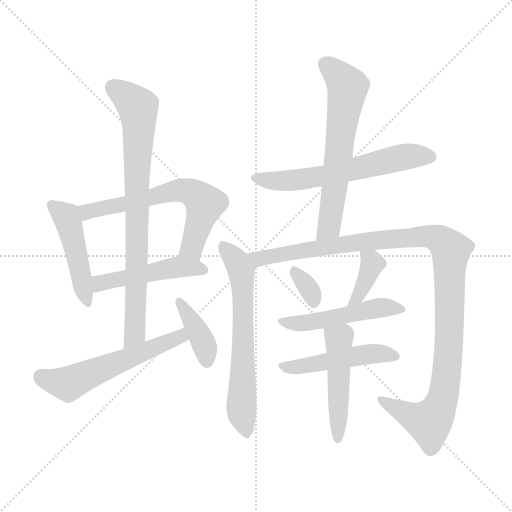
t = 0.00 s
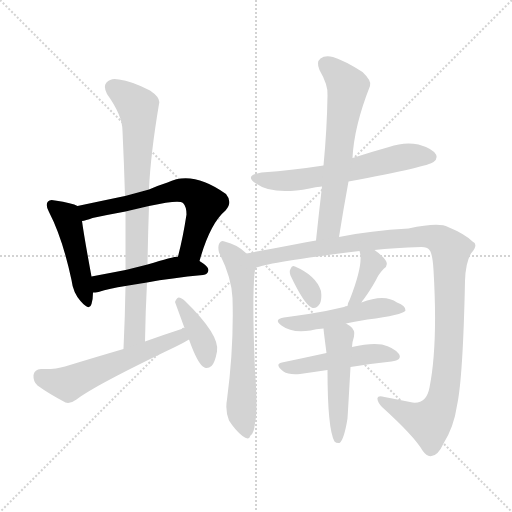
t = 2.14 s
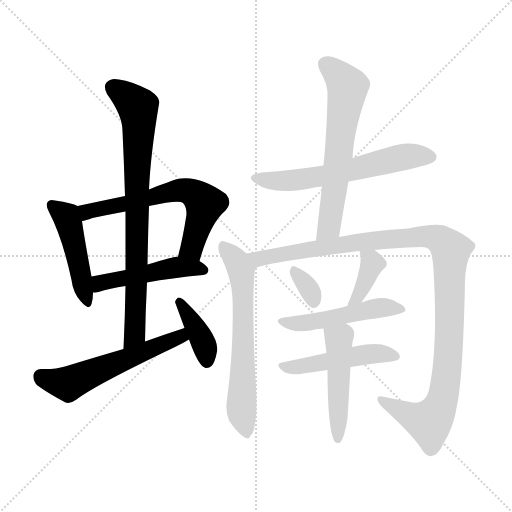
t = 4.27 s
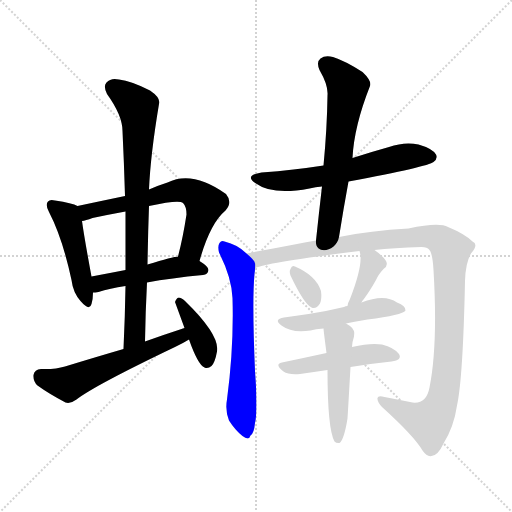
t = 6.41 s
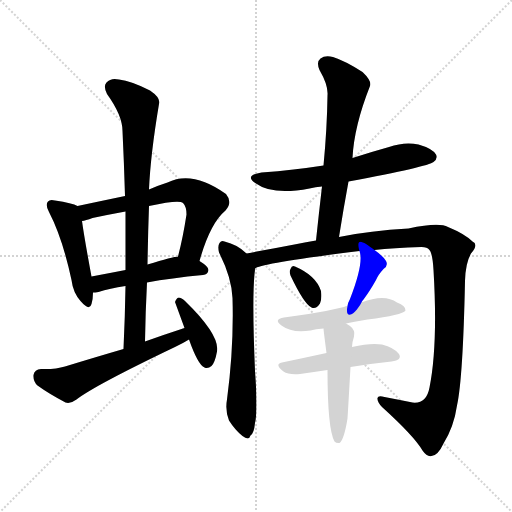
t = 8.54 s
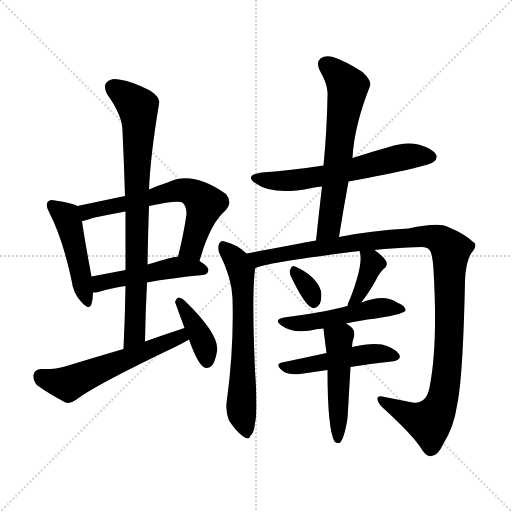
t = 10.68 s

The animated SVG that drew these frames (rendered in a browser with its animation timeline set to each time). Animation: 15 CSS @keyframes rules; one cycle of 10.68 s.

<svg version="1.1" viewBox="0 0 1024 1024" xmlns="http://www.w3.org/2000/svg">
  <g stroke="lightgray" stroke-dasharray="1,1" stroke-width="1" transform="scale(4, 4)">
    <line x1="0" y1="0" x2="256" y2="256"></line>
    <line x1="256" y1="0" x2="0" y2="256"></line>
    <line x1="128" y1="0" x2="128" y2="256"></line>
    <line x1="0" y1="128" x2="256" y2="128"></line>
  </g>
<g transform="scale(1, -1) translate(0, -900)">
   <style type="text/css">
    @keyframes keyframes0 {
      from {
       stroke: blue;
       stroke-dashoffset: 467;
       stroke-width: 128;
       }
       60% {
       animation-timing-function: step-end;
       stroke: blue;
       stroke-dashoffset: 0;
       stroke-width: 128;
       }
       to {
       stroke: black;
       stroke-width: 1024;
       }
       }
       #make-me-a-hanzi-animation-0 {
         animation: keyframes0 0.630046s both;
         animation-delay: 0.000000s;
         animation-timing-function: linear;
       }
    @keyframes keyframes1 {
      from {
       stroke: blue;
       stroke-dashoffset: 630;
       stroke-width: 128;
       }
       67% {
       animation-timing-function: step-end;
       stroke: blue;
       stroke-dashoffset: 0;
       stroke-width: 128;
       }
       to {
       stroke: black;
       stroke-width: 1024;
       }
       }
       #make-me-a-hanzi-animation-1 {
         animation: keyframes1 0.762695s both;
         animation-delay: 0.630046s;
         animation-timing-function: linear;
       }
    @keyframes keyframes2 {
      from {
       stroke: blue;
       stroke-dashoffset: 482;
       stroke-width: 128;
       }
       61% {
       animation-timing-function: step-end;
       stroke: blue;
       stroke-dashoffset: 0;
       stroke-width: 128;
       }
       to {
       stroke: black;
       stroke-width: 1024;
       }
       }
       #make-me-a-hanzi-animation-2 {
         animation: keyframes2 0.642253s both;
         animation-delay: 1.392741s;
         animation-timing-function: linear;
       }
    @keyframes keyframes3 {
      from {
       stroke: blue;
       stroke-dashoffset: 801;
       stroke-width: 128;
       }
       72% {
       animation-timing-function: step-end;
       stroke: blue;
       stroke-dashoffset: 0;
       stroke-width: 128;
       }
       to {
       stroke: black;
       stroke-width: 1024;
       }
       }
       #make-me-a-hanzi-animation-3 {
         animation: keyframes3 0.901855s both;
         animation-delay: 2.034993s;
         animation-timing-function: linear;
       }
    @keyframes keyframes4 {
      from {
       stroke: blue;
       stroke-dashoffset: 566;
       stroke-width: 128;
       }
       65% {
       animation-timing-function: step-end;
       stroke: blue;
       stroke-dashoffset: 0;
       stroke-width: 128;
       }
       to {
       stroke: black;
       stroke-width: 1024;
       }
       }
       #make-me-a-hanzi-animation-4 {
         animation: keyframes4 0.710612s both;
         animation-delay: 2.936849s;
         animation-timing-function: linear;
       }
    @keyframes keyframes5 {
      from {
       stroke: blue;
       stroke-dashoffset: 387;
       stroke-width: 128;
       }
       56% {
       animation-timing-function: step-end;
       stroke: blue;
       stroke-dashoffset: 0;
       stroke-width: 128;
       }
       to {
       stroke: black;
       stroke-width: 1024;
       }
       }
       #make-me-a-hanzi-animation-5 {
         animation: keyframes5 0.564941s both;
         animation-delay: 3.647461s;
         animation-timing-function: linear;
       }
    @keyframes keyframes6 {
      from {
       stroke: blue;
       stroke-dashoffset: 607;
       stroke-width: 128;
       }
       66% {
       animation-timing-function: step-end;
       stroke: blue;
       stroke-dashoffset: 0;
       stroke-width: 128;
       }
       to {
       stroke: black;
       stroke-width: 1024;
       }
       }
       #make-me-a-hanzi-animation-6 {
         animation: keyframes6 0.743978s both;
         animation-delay: 4.212402s;
         animation-timing-function: linear;
       }
    @keyframes keyframes7 {
      from {
       stroke: blue;
       stroke-dashoffset: 628;
       stroke-width: 128;
       }
       67% {
       animation-timing-function: step-end;
       stroke: blue;
       stroke-dashoffset: 0;
       stroke-width: 128;
       }
       to {
       stroke: black;
       stroke-width: 1024;
       }
       }
       #make-me-a-hanzi-animation-7 {
         animation: keyframes7 0.761068s both;
         animation-delay: 4.956380s;
         animation-timing-function: linear;
       }
    @keyframes keyframes8 {
      from {
       stroke: blue;
       stroke-dashoffset: 647;
       stroke-width: 128;
       }
       68% {
       animation-timing-function: step-end;
       stroke: blue;
       stroke-dashoffset: 0;
       stroke-width: 128;
       }
       to {
       stroke: black;
       stroke-width: 1024;
       }
       }
       #make-me-a-hanzi-animation-8 {
         animation: keyframes8 0.776530s both;
         animation-delay: 5.717448s;
         animation-timing-function: linear;
       }
    @keyframes keyframes9 {
      from {
       stroke: blue;
       stroke-dashoffset: 1129;
       stroke-width: 128;
       }
       79% {
       animation-timing-function: step-end;
       stroke: blue;
       stroke-dashoffset: 0;
       stroke-width: 128;
       }
       to {
       stroke: black;
       stroke-width: 1024;
       }
       }
       #make-me-a-hanzi-animation-9 {
         animation: keyframes9 1.168783s both;
         animation-delay: 6.493978s;
         animation-timing-function: linear;
       }
    @keyframes keyframes10 {
      from {
       stroke: blue;
       stroke-dashoffset: 325;
       stroke-width: 128;
       }
       51% {
       animation-timing-function: step-end;
       stroke: blue;
       stroke-dashoffset: 0;
       stroke-width: 128;
       }
       to {
       stroke: black;
       stroke-width: 1024;
       }
       }
       #make-me-a-hanzi-animation-10 {
         animation: keyframes10 0.514486s both;
         animation-delay: 7.662760s;
         animation-timing-function: linear;
       }
    @keyframes keyframes11 {
      from {
       stroke: blue;
       stroke-dashoffset: 376;
       stroke-width: 128;
       }
       55% {
       animation-timing-function: step-end;
       stroke: blue;
       stroke-dashoffset: 0;
       stroke-width: 128;
       }
       to {
       stroke: black;
       stroke-width: 1024;
       }
       }
       #make-me-a-hanzi-animation-11 {
         animation: keyframes11 0.555990s both;
         animation-delay: 8.177246s;
         animation-timing-function: linear;
       }
    @keyframes keyframes12 {
      from {
       stroke: blue;
       stroke-dashoffset: 500;
       stroke-width: 128;
       }
       62% {
       animation-timing-function: step-end;
       stroke: blue;
       stroke-dashoffset: 0;
       stroke-width: 128;
       }
       to {
       stroke: black;
       stroke-width: 1024;
       }
       }
       #make-me-a-hanzi-animation-12 {
         animation: keyframes12 0.656901s both;
         animation-delay: 8.733236s;
         animation-timing-function: linear;
       }
    @keyframes keyframes13 {
      from {
       stroke: blue;
       stroke-dashoffset: 482;
       stroke-width: 128;
       }
       61% {
       animation-timing-function: step-end;
       stroke: blue;
       stroke-dashoffset: 0;
       stroke-width: 128;
       }
       to {
       stroke: black;
       stroke-width: 1024;
       }
       }
       #make-me-a-hanzi-animation-13 {
         animation: keyframes13 0.642253s both;
         animation-delay: 9.390137s;
         animation-timing-function: linear;
       }
    @keyframes keyframes14 {
      from {
       stroke: blue;
       stroke-dashoffset: 487;
       stroke-width: 128;
       }
       61% {
       animation-timing-function: step-end;
       stroke: blue;
       stroke-dashoffset: 0;
       stroke-width: 128;
       }
       to {
       stroke: black;
       stroke-width: 1024;
       }
       }
       #make-me-a-hanzi-animation-14 {
         animation: keyframes14 0.646322s both;
         animation-delay: 10.032389s;
         animation-timing-function: linear;
       }
</style>
<path d="M 155.0 488.0 Q 145.0 494.0 110.0 499.0 Q 100.0 502.0 96.0 497.0 Q 90.0 491.0 98.0 476.0 Q 125.0 424.0 143.0 340.0 Q 146.0 315.0 161.0 298.0 Q 179.0 277.0 183.0 292.0 Q 186.0 302.0 186.0 315.0 L 183.0 347.0 Q 168.0 428.0 164.0 458.0 C 160.0 486.0 160.0 486.0 155.0 488.0 Z" fill="lightgray"></path> 
<path d="M 399.0 378.0 Q 420.0 453.0 451.0 479.0 Q 466.0 495.0 452.0 512.0 Q 385.0 560.0 335.0 535.0 Q 316.0 529.0 298.0 521.0 L 250.0 508.0 Q 202.0 498.0 155.0 488.0 C 126.0 482.0 135.0 451.0 164.0 458.0 Q 171.0 459.0 185.0 464.0 Q 218.0 471.0 251.0 477.0 L 298.0 488.0 Q 358.0 501.0 366.0 494.0 Q 373.0 487.0 373.0 471.0 Q 366.0 425.0 356.0 387.0 C 349.0 358.0 391.0 349.0 399.0 378.0 Z" fill="lightgray"></path> 
<path d="M 294.0 335.0 Q 342.0 344.0 406.0 350.0 Q 416.0 351.0 417.0 360.0 Q 417.0 367.0 399.0 378.0 L 356.0 387.0 Q 347.0 387.0 295.0 371.0 L 251.0 360.0 Q 215.0 353.0 183.0 347.0 C 154.0 341.0 156.0 313.0 186.0 315.0 Q 190.0 315.0 197.0 316.0 Q 219.0 323.0 251.0 328.0 L 294.0 335.0 Z" fill="lightgray"></path> 
<path d="M 290.0 217.0 Q 291.0 278.0 294.0 335.0 L 295.0 371.0 Q 296.0 431.0 298.0 488.0 L 298.0 521.0 Q 301.0 591.0 318.0 692.0 Q 322.0 704.0 300.0 719.0 Q 263.0 738.0 238.0 741.0 Q 222.0 745.0 213.0 735.0 Q 206.0 728.0 214.0 712.0 Q 245.0 669.0 245.0 638.0 Q 248.0 575.0 250.0 508.0 L 251.0 477.0 Q 251.0 420.0 251.0 360.0 L 251.0 328.0 Q 250.0 267.0 247.0 202.0 C 246.0 172.0 289.0 187.0 290.0 217.0 Z" fill="lightgray"></path> 
<path d="M 369.0 244.0 Q 329.0 231.0 290.0 217.0 L 247.0 202.0 Q 192.0 186.0 130.0 167.0 Q 111.0 161.0 82.0 162.0 Q 69.0 161.0 67.0 150.0 Q 66.0 137.0 75.0 129.0 Q 97.0 113.0 131.0 95.0 Q 141.0 92.0 153.0 101.0 Q 189.0 129.0 350.0 206.0 Q 365.0 213.0 378.0 221.0 C 404.0 236.0 398.0 253.0 369.0 244.0 Z" fill="lightgray"></path> 
<path d="M 378.0 221.0 Q 396.0 170.0 409.0 165.0 Q 416.0 162.0 423.0 168.0 Q 430.0 175.0 434.0 197.0 Q 440.0 230.0 370.0 298.0 Q 363.0 305.0 357.0 305.0 Q 353.0 304.0 350.0 296.0 L 369.0 244.0 L 378.0 221.0 Z" fill="lightgray"></path> 
<path d="M 697.0 537.0 Q 857.0 567.0 867.0 576.0 Q 876.0 583.0 872.0 591.0 Q 865.0 603.0 837.0 611.0 Q 809.0 617.0 778.0 606.0 Q 742.0 596.0 705.0 584.0 L 647.0 569.0 Q 589.0 560.0 523.0 555.0 Q 487.0 549.0 512.0 533.0 Q 545.0 509.0 619.0 523.0 Q 631.0 526.0 644.0 527.0 L 697.0 537.0 Z" fill="lightgray"></path> 
<path d="M 678.0 426.0 Q 687.0 483.0 697.0 537.0 L 705.0 584.0 Q 708.0 647.0 740.0 728.0 Q 744.0 738.0 725.0 756.0 Q 691.0 778.0 666.0 786.0 Q 650.0 790.0 641.0 783.0 Q 632.0 776.0 639.0 760.0 Q 657.0 729.0 655.0 709.0 Q 654.0 642.0 647.0 569.0 L 644.0 527.0 Q 638.0 476.0 632.0 419.0 C 629.0 389.0 673.0 396.0 678.0 426.0 Z" fill="lightgray"></path> 
<path d="M 493.0 393.0 Q 475.0 411.0 449.0 417.0 Q 443.0 420.0 439.0 414.0 Q 435.0 408.0 438.0 395.0 Q 463.0 346.0 465.0 304.0 Q 468.0 207.0 454.0 101.0 Q 450.0 79.0 458.0 59.0 Q 470.0 40.0 485.0 28.0 Q 498.0 18.0 501.0 29.0 Q 508.0 33.0 510.0 54.0 Q 516.0 78.0 510.0 158.0 Q 504.0 300.0 509.0 352.0 Q 510.0 358.0 510.0 363.0 C 511.0 377.0 511.0 377.0 493.0 393.0 Z" fill="lightgray"></path> 
<path d="M 510.0 363.0 Q 519.0 373.0 719.0 398.0 L 749.0 400.0 Q 786.0 404.0 843.0 406.0 Q 855.0 406.0 858.0 401.0 Q 865.0 395.0 867.0 360.0 Q 876.0 210.0 859.0 125.0 Q 853.0 92.0 825.0 95.0 Q 795.0 101.0 769.0 106.0 Q 756.0 110.0 755.0 104.0 Q 754.0 97.0 764.0 86.0 Q 828.0 28.0 845.0 -1.0 Q 854.0 -14.0 863.0 -12.0 Q 876.0 -11.0 887.0 13.0 Q 908.0 47.0 914.0 89.0 Q 926.0 144.0 930.0 338.0 Q 931.0 374.0 942.0 393.0 Q 958.0 412.0 945.0 417.0 Q 930.0 432.0 896.0 446.0 Q 878.0 456.0 817.0 443.0 Q 741.0 439.0 678.0 426.0 L 632.0 419.0 Q 611.0 416.0 594.0 412.0 Q 542.0 402.0 493.0 393.0 C 464.0 388.0 481.0 354.0 510.0 363.0 Z" fill="lightgray"></path> 
<path d="M 581.0 349.0 Q 608.0 292.0 623.0 285.0 Q 632.0 281.0 640.0 293.0 Q 644.0 302.0 642.0 318.0 Q 632.0 349.0 590.0 367.0 Q 584.0 371.0 581.0 362.0 Q 578.0 358.0 581.0 349.0 Z" fill="lightgray"></path> 
<path d="M 719.0 398.0 Q 728.0 374.0 700.0 302.0 Q 696.0 295.0 695.0 288.0 C 689.0 259.0 709.0 269.0 723.0 295.0 Q 724.0 298.0 727.0 301.0 Q 739.0 317.0 752.0 340.0 Q 756.0 350.0 767.0 362.0 Q 777.0 369.0 772.0 378.0 Q 766.0 388.0 749.0 400.0 C 725.0 418.0 711.0 427.0 719.0 398.0 Z" fill="lightgray"></path> 
<path d="M 695.0 288.0 Q 691.0 288.0 688.0 286.0 Q 651.0 277.0 617.0 272.0 Q 593.0 269.0 568.0 265.0 Q 546.0 261.0 563.0 249.0 Q 584.0 233.0 621.0 239.0 Q 631.0 242.0 647.0 243.0 L 692.0 253.0 Q 711.0 257.0 735.0 261.0 Q 805.0 270.0 811.0 279.0 Q 812.0 288.0 794.0 295.0 Q 769.0 313.0 723.0 295.0 L 695.0 288.0 Z" fill="lightgray"></path> 
<path d="M 653.0 194.0 Q 607.0 184.0 564.0 175.0 Q 548.0 172.0 567.0 157.0 Q 577.0 150.0 600.0 152.0 Q 628.0 156.0 655.0 160.0 L 701.0 166.0 Q 744.0 173.0 783.0 177.0 Q 805.0 180.0 798.0 192.0 Q 788.0 205.0 764.0 211.0 Q 742.0 215.0 704.0 206.0 L 653.0 194.0 Z" fill="lightgray"></path> 
<path d="M 647.0 243.0 Q 647.0 240.0 653.0 194.0 L 655.0 160.0 Q 655.0 42.0 669.0 17.0 Q 673.0 13.0 679.0 14.0 Q 688.0 20.0 695.0 63.0 Q 696.0 78.0 701.0 166.0 L 704.0 206.0 Q 704.0 215.0 708.0 227.0 Q 711.0 240.0 700.0 248.0 Q 696.0 251.0 692.0 253.0 C 666.0 269.0 644.0 273.0 647.0 243.0 Z" fill="lightgray"></path> 
      <clipPath id="make-me-a-hanzi-clip-0">
      <path d="M 155.0 488.0 Q 145.0 494.0 110.0 499.0 Q 100.0 502.0 96.0 497.0 Q 90.0 491.0 98.0 476.0 Q 125.0 424.0 143.0 340.0 Q 146.0 315.0 161.0 298.0 Q 179.0 277.0 183.0 292.0 Q 186.0 302.0 186.0 315.0 L 183.0 347.0 Q 168.0 428.0 164.0 458.0 C 160.0 486.0 160.0 486.0 155.0 488.0 Z" fill="lightgray"></path>
      </clipPath>
      <path clip-path="url(#make-me-a-hanzi-clip-0)" d="M 104.0 490.0 L 132.0 467.0 L 139.0 450.0 L 173.0 297.0 " fill="none" id="make-me-a-hanzi-animation-0" stroke-dasharray="339 678" stroke-linecap="round"></path>

      <clipPath id="make-me-a-hanzi-clip-1">
      <path d="M 399.0 378.0 Q 420.0 453.0 451.0 479.0 Q 466.0 495.0 452.0 512.0 Q 385.0 560.0 335.0 535.0 Q 316.0 529.0 298.0 521.0 L 250.0 508.0 Q 202.0 498.0 155.0 488.0 C 126.0 482.0 135.0 451.0 164.0 458.0 Q 171.0 459.0 185.0 464.0 Q 218.0 471.0 251.0 477.0 L 298.0 488.0 Q 358.0 501.0 366.0 494.0 Q 373.0 487.0 373.0 471.0 Q 366.0 425.0 356.0 387.0 C 349.0 358.0 391.0 349.0 399.0 378.0 Z" fill="lightgray"></path>
      </clipPath>
      <path clip-path="url(#make-me-a-hanzi-clip-1)" d="M 163.0 482.0 L 178.0 478.0 L 349.0 518.0 L 379.0 517.0 L 410.0 492.0 L 386.0 412.0 L 364.0 392.0 " fill="none" id="make-me-a-hanzi-animation-1" stroke-dasharray="502 1004" stroke-linecap="round"></path>

      <clipPath id="make-me-a-hanzi-clip-2">
      <path d="M 294.0 335.0 Q 342.0 344.0 406.0 350.0 Q 416.0 351.0 417.0 360.0 Q 417.0 367.0 399.0 378.0 L 356.0 387.0 Q 347.0 387.0 295.0 371.0 L 251.0 360.0 Q 215.0 353.0 183.0 347.0 C 154.0 341.0 156.0 313.0 186.0 315.0 Q 190.0 315.0 197.0 316.0 Q 219.0 323.0 251.0 328.0 L 294.0 335.0 Z" fill="lightgray"></path>
      </clipPath>
      <path clip-path="url(#make-me-a-hanzi-clip-2)" d="M 191.0 321.0 L 205.0 336.0 L 347.0 365.0 L 407.0 360.0 " fill="none" id="make-me-a-hanzi-animation-2" stroke-dasharray="354 708" stroke-linecap="round"></path>

      <clipPath id="make-me-a-hanzi-clip-3">
      <path d="M 290.0 217.0 Q 291.0 278.0 294.0 335.0 L 295.0 371.0 Q 296.0 431.0 298.0 488.0 L 298.0 521.0 Q 301.0 591.0 318.0 692.0 Q 322.0 704.0 300.0 719.0 Q 263.0 738.0 238.0 741.0 Q 222.0 745.0 213.0 735.0 Q 206.0 728.0 214.0 712.0 Q 245.0 669.0 245.0 638.0 Q 248.0 575.0 250.0 508.0 L 251.0 477.0 Q 251.0 420.0 251.0 360.0 L 251.0 328.0 Q 250.0 267.0 247.0 202.0 C 246.0 172.0 289.0 187.0 290.0 217.0 Z" fill="lightgray"></path>
      </clipPath>
      <path clip-path="url(#make-me-a-hanzi-clip-3)" d="M 226.0 725.0 L 276.0 686.0 L 278.0 671.0 L 270.0 240.0 L 252.0 210.0 " fill="none" id="make-me-a-hanzi-animation-3" stroke-dasharray="673 1346" stroke-linecap="round"></path>

      <clipPath id="make-me-a-hanzi-clip-4">
      <path d="M 369.0 244.0 Q 329.0 231.0 290.0 217.0 L 247.0 202.0 Q 192.0 186.0 130.0 167.0 Q 111.0 161.0 82.0 162.0 Q 69.0 161.0 67.0 150.0 Q 66.0 137.0 75.0 129.0 Q 97.0 113.0 131.0 95.0 Q 141.0 92.0 153.0 101.0 Q 189.0 129.0 350.0 206.0 Q 365.0 213.0 378.0 221.0 C 404.0 236.0 398.0 253.0 369.0 244.0 Z" fill="lightgray"></path>
      </clipPath>
      <path clip-path="url(#make-me-a-hanzi-clip-4)" d="M 81.0 148.0 L 127.0 133.0 L 143.0 136.0 L 333.0 213.0 L 361.0 227.0 L 364.0 236.0 " fill="none" id="make-me-a-hanzi-animation-4" stroke-dasharray="438 876" stroke-linecap="round"></path>

      <clipPath id="make-me-a-hanzi-clip-5">
      <path d="M 378.0 221.0 Q 396.0 170.0 409.0 165.0 Q 416.0 162.0 423.0 168.0 Q 430.0 175.0 434.0 197.0 Q 440.0 230.0 370.0 298.0 Q 363.0 305.0 357.0 305.0 Q 353.0 304.0 350.0 296.0 L 369.0 244.0 L 378.0 221.0 Z" fill="lightgray"></path>
      </clipPath>
      <path clip-path="url(#make-me-a-hanzi-clip-5)" d="M 360.0 295.0 L 408.0 212.0 L 414.0 177.0 " fill="none" id="make-me-a-hanzi-animation-5" stroke-dasharray="259 518" stroke-linecap="round"></path>

      <clipPath id="make-me-a-hanzi-clip-6">
      <path d="M 697.0 537.0 Q 857.0 567.0 867.0 576.0 Q 876.0 583.0 872.0 591.0 Q 865.0 603.0 837.0 611.0 Q 809.0 617.0 778.0 606.0 Q 742.0 596.0 705.0 584.0 L 647.0 569.0 Q 589.0 560.0 523.0 555.0 Q 487.0 549.0 512.0 533.0 Q 545.0 509.0 619.0 523.0 Q 631.0 526.0 644.0 527.0 L 697.0 537.0 Z" fill="lightgray"></path>
      </clipPath>
      <path clip-path="url(#make-me-a-hanzi-clip-6)" d="M 515.0 545.0 L 557.0 537.0 L 606.0 541.0 L 707.0 559.0 L 805.0 586.0 L 860.0 587.0 " fill="none" id="make-me-a-hanzi-animation-6" stroke-dasharray="479 958" stroke-linecap="round"></path>

      <clipPath id="make-me-a-hanzi-clip-7">
      <path d="M 678.0 426.0 Q 687.0 483.0 697.0 537.0 L 705.0 584.0 Q 708.0 647.0 740.0 728.0 Q 744.0 738.0 725.0 756.0 Q 691.0 778.0 666.0 786.0 Q 650.0 790.0 641.0 783.0 Q 632.0 776.0 639.0 760.0 Q 657.0 729.0 655.0 709.0 Q 654.0 642.0 647.0 569.0 L 644.0 527.0 Q 638.0 476.0 632.0 419.0 C 629.0 389.0 673.0 396.0 678.0 426.0 Z" fill="lightgray"></path>
      </clipPath>
      <path clip-path="url(#make-me-a-hanzi-clip-7)" d="M 652.0 771.0 L 695.0 726.0 L 659.0 451.0 L 639.0 426.0 " fill="none" id="make-me-a-hanzi-animation-7" stroke-dasharray="500 1000" stroke-linecap="round"></path>

      <clipPath id="make-me-a-hanzi-clip-8">
      <path d="M 493.0 393.0 Q 475.0 411.0 449.0 417.0 Q 443.0 420.0 439.0 414.0 Q 435.0 408.0 438.0 395.0 Q 463.0 346.0 465.0 304.0 Q 468.0 207.0 454.0 101.0 Q 450.0 79.0 458.0 59.0 Q 470.0 40.0 485.0 28.0 Q 498.0 18.0 501.0 29.0 Q 508.0 33.0 510.0 54.0 Q 516.0 78.0 510.0 158.0 Q 504.0 300.0 509.0 352.0 Q 510.0 358.0 510.0 363.0 C 511.0 377.0 511.0 377.0 493.0 393.0 Z" fill="lightgray"></path>
      </clipPath>
      <path clip-path="url(#make-me-a-hanzi-clip-8)" d="M 446.0 408.0 L 467.0 387.0 L 483.0 357.0 L 483.0 74.0 L 493.0 31.0 " fill="none" id="make-me-a-hanzi-animation-8" stroke-dasharray="519 1038" stroke-linecap="round"></path>

      <clipPath id="make-me-a-hanzi-clip-9">
      <path d="M 510.0 363.0 Q 519.0 373.0 719.0 398.0 L 749.0 400.0 Q 786.0 404.0 843.0 406.0 Q 855.0 406.0 858.0 401.0 Q 865.0 395.0 867.0 360.0 Q 876.0 210.0 859.0 125.0 Q 853.0 92.0 825.0 95.0 Q 795.0 101.0 769.0 106.0 Q 756.0 110.0 755.0 104.0 Q 754.0 97.0 764.0 86.0 Q 828.0 28.0 845.0 -1.0 Q 854.0 -14.0 863.0 -12.0 Q 876.0 -11.0 887.0 13.0 Q 908.0 47.0 914.0 89.0 Q 926.0 144.0 930.0 338.0 Q 931.0 374.0 942.0 393.0 Q 958.0 412.0 945.0 417.0 Q 930.0 432.0 896.0 446.0 Q 878.0 456.0 817.0 443.0 Q 741.0 439.0 678.0 426.0 L 632.0 419.0 Q 611.0 416.0 594.0 412.0 Q 542.0 402.0 493.0 393.0 C 464.0 388.0 481.0 354.0 510.0 363.0 Z" fill="lightgray"></path>
      </clipPath>
      <path clip-path="url(#make-me-a-hanzi-clip-9)" d="M 501.0 391.0 L 523.0 383.0 L 731.0 418.0 L 833.0 426.0 L 868.0 425.0 L 891.0 412.0 L 901.0 400.0 L 898.0 205.0 L 893.0 146.0 L 880.0 88.0 L 859.0 55.0 L 817.0 70.0 L 763.0 101.0 " fill="none" id="make-me-a-hanzi-animation-9" stroke-dasharray="1001 2002" stroke-linecap="round"></path>

      <clipPath id="make-me-a-hanzi-clip-10">
      <path d="M 581.0 349.0 Q 608.0 292.0 623.0 285.0 Q 632.0 281.0 640.0 293.0 Q 644.0 302.0 642.0 318.0 Q 632.0 349.0 590.0 367.0 Q 584.0 371.0 581.0 362.0 Q 578.0 358.0 581.0 349.0 Z" fill="lightgray"></path>
      </clipPath>
      <path clip-path="url(#make-me-a-hanzi-clip-10)" d="M 591.0 356.0 L 617.0 324.0 L 627.0 298.0 " fill="none" id="make-me-a-hanzi-animation-10" stroke-dasharray="197 394" stroke-linecap="round"></path>

      <clipPath id="make-me-a-hanzi-clip-11">
      <path d="M 719.0 398.0 Q 728.0 374.0 700.0 302.0 Q 696.0 295.0 695.0 288.0 C 689.0 259.0 709.0 269.0 723.0 295.0 Q 724.0 298.0 727.0 301.0 Q 739.0 317.0 752.0 340.0 Q 756.0 350.0 767.0 362.0 Q 777.0 369.0 772.0 378.0 Q 766.0 388.0 749.0 400.0 C 725.0 418.0 711.0 427.0 719.0 398.0 Z" fill="lightgray"></path>
      </clipPath>
      <path clip-path="url(#make-me-a-hanzi-clip-11)" d="M 727.0 396.0 L 744.0 371.0 L 720.0 314.0 L 701.0 294.0 " fill="none" id="make-me-a-hanzi-animation-11" stroke-dasharray="248 496" stroke-linecap="round"></path>

      <clipPath id="make-me-a-hanzi-clip-12">
      <path d="M 695.0 288.0 Q 691.0 288.0 688.0 286.0 Q 651.0 277.0 617.0 272.0 Q 593.0 269.0 568.0 265.0 Q 546.0 261.0 563.0 249.0 Q 584.0 233.0 621.0 239.0 Q 631.0 242.0 647.0 243.0 L 692.0 253.0 Q 711.0 257.0 735.0 261.0 Q 805.0 270.0 811.0 279.0 Q 812.0 288.0 794.0 295.0 Q 769.0 313.0 723.0 295.0 L 695.0 288.0 Z" fill="lightgray"></path>
      </clipPath>
      <path clip-path="url(#make-me-a-hanzi-clip-12)" d="M 564.0 257.0 L 611.0 254.0 L 764.0 285.0 L 805.0 282.0 " fill="none" id="make-me-a-hanzi-animation-12" stroke-dasharray="372 744" stroke-linecap="round"></path>

      <clipPath id="make-me-a-hanzi-clip-13">
      <path d="M 653.0 194.0 Q 607.0 184.0 564.0 175.0 Q 548.0 172.0 567.0 157.0 Q 577.0 150.0 600.0 152.0 Q 628.0 156.0 655.0 160.0 L 701.0 166.0 Q 744.0 173.0 783.0 177.0 Q 805.0 180.0 798.0 192.0 Q 788.0 205.0 764.0 211.0 Q 742.0 215.0 704.0 206.0 L 653.0 194.0 Z" fill="lightgray"></path>
      </clipPath>
      <path clip-path="url(#make-me-a-hanzi-clip-13)" d="M 565.0 166.0 L 593.0 166.0 L 746.0 193.0 L 788.0 187.0 " fill="none" id="make-me-a-hanzi-animation-13" stroke-dasharray="354 708" stroke-linecap="round"></path>

      <clipPath id="make-me-a-hanzi-clip-14">
      <path d="M 647.0 243.0 Q 647.0 240.0 653.0 194.0 L 655.0 160.0 Q 655.0 42.0 669.0 17.0 Q 673.0 13.0 679.0 14.0 Q 688.0 20.0 695.0 63.0 Q 696.0 78.0 701.0 166.0 L 704.0 206.0 Q 704.0 215.0 708.0 227.0 Q 711.0 240.0 700.0 248.0 Q 696.0 251.0 692.0 253.0 C 666.0 269.0 644.0 273.0 647.0 243.0 Z" fill="lightgray"></path>
      </clipPath>
      <path clip-path="url(#make-me-a-hanzi-clip-14)" d="M 655.0 242.0 L 678.0 222.0 L 676.0 21.0 " fill="none" id="make-me-a-hanzi-animation-14" stroke-dasharray="359 718" stroke-linecap="round"></path>

</g>
</svg>
